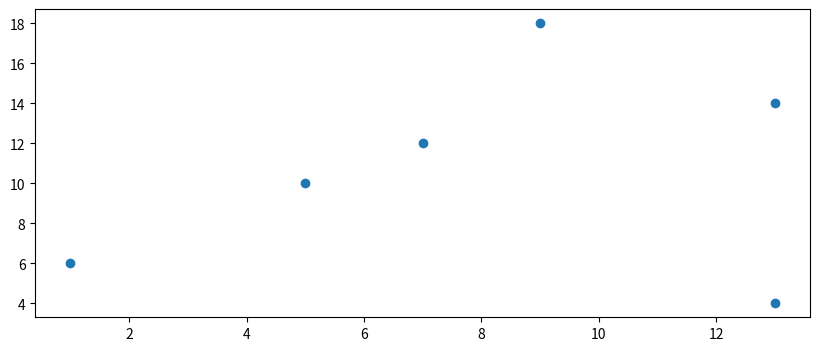

The matplotlib source for this figure:
import numpy as np
import matplotlib.pyplot as plt
import scipy.stats as stat


sent = [5, 7, 13, 9, 1, 13]
rec = [10, 12, 14, 18, 6, 4]

fig = plt.figure(figsize=(10, 4))

plt.scatter(sent, rec)
plt.show()


corr_cef = np.corrcoef(sent, rec)
print(corr_cef)